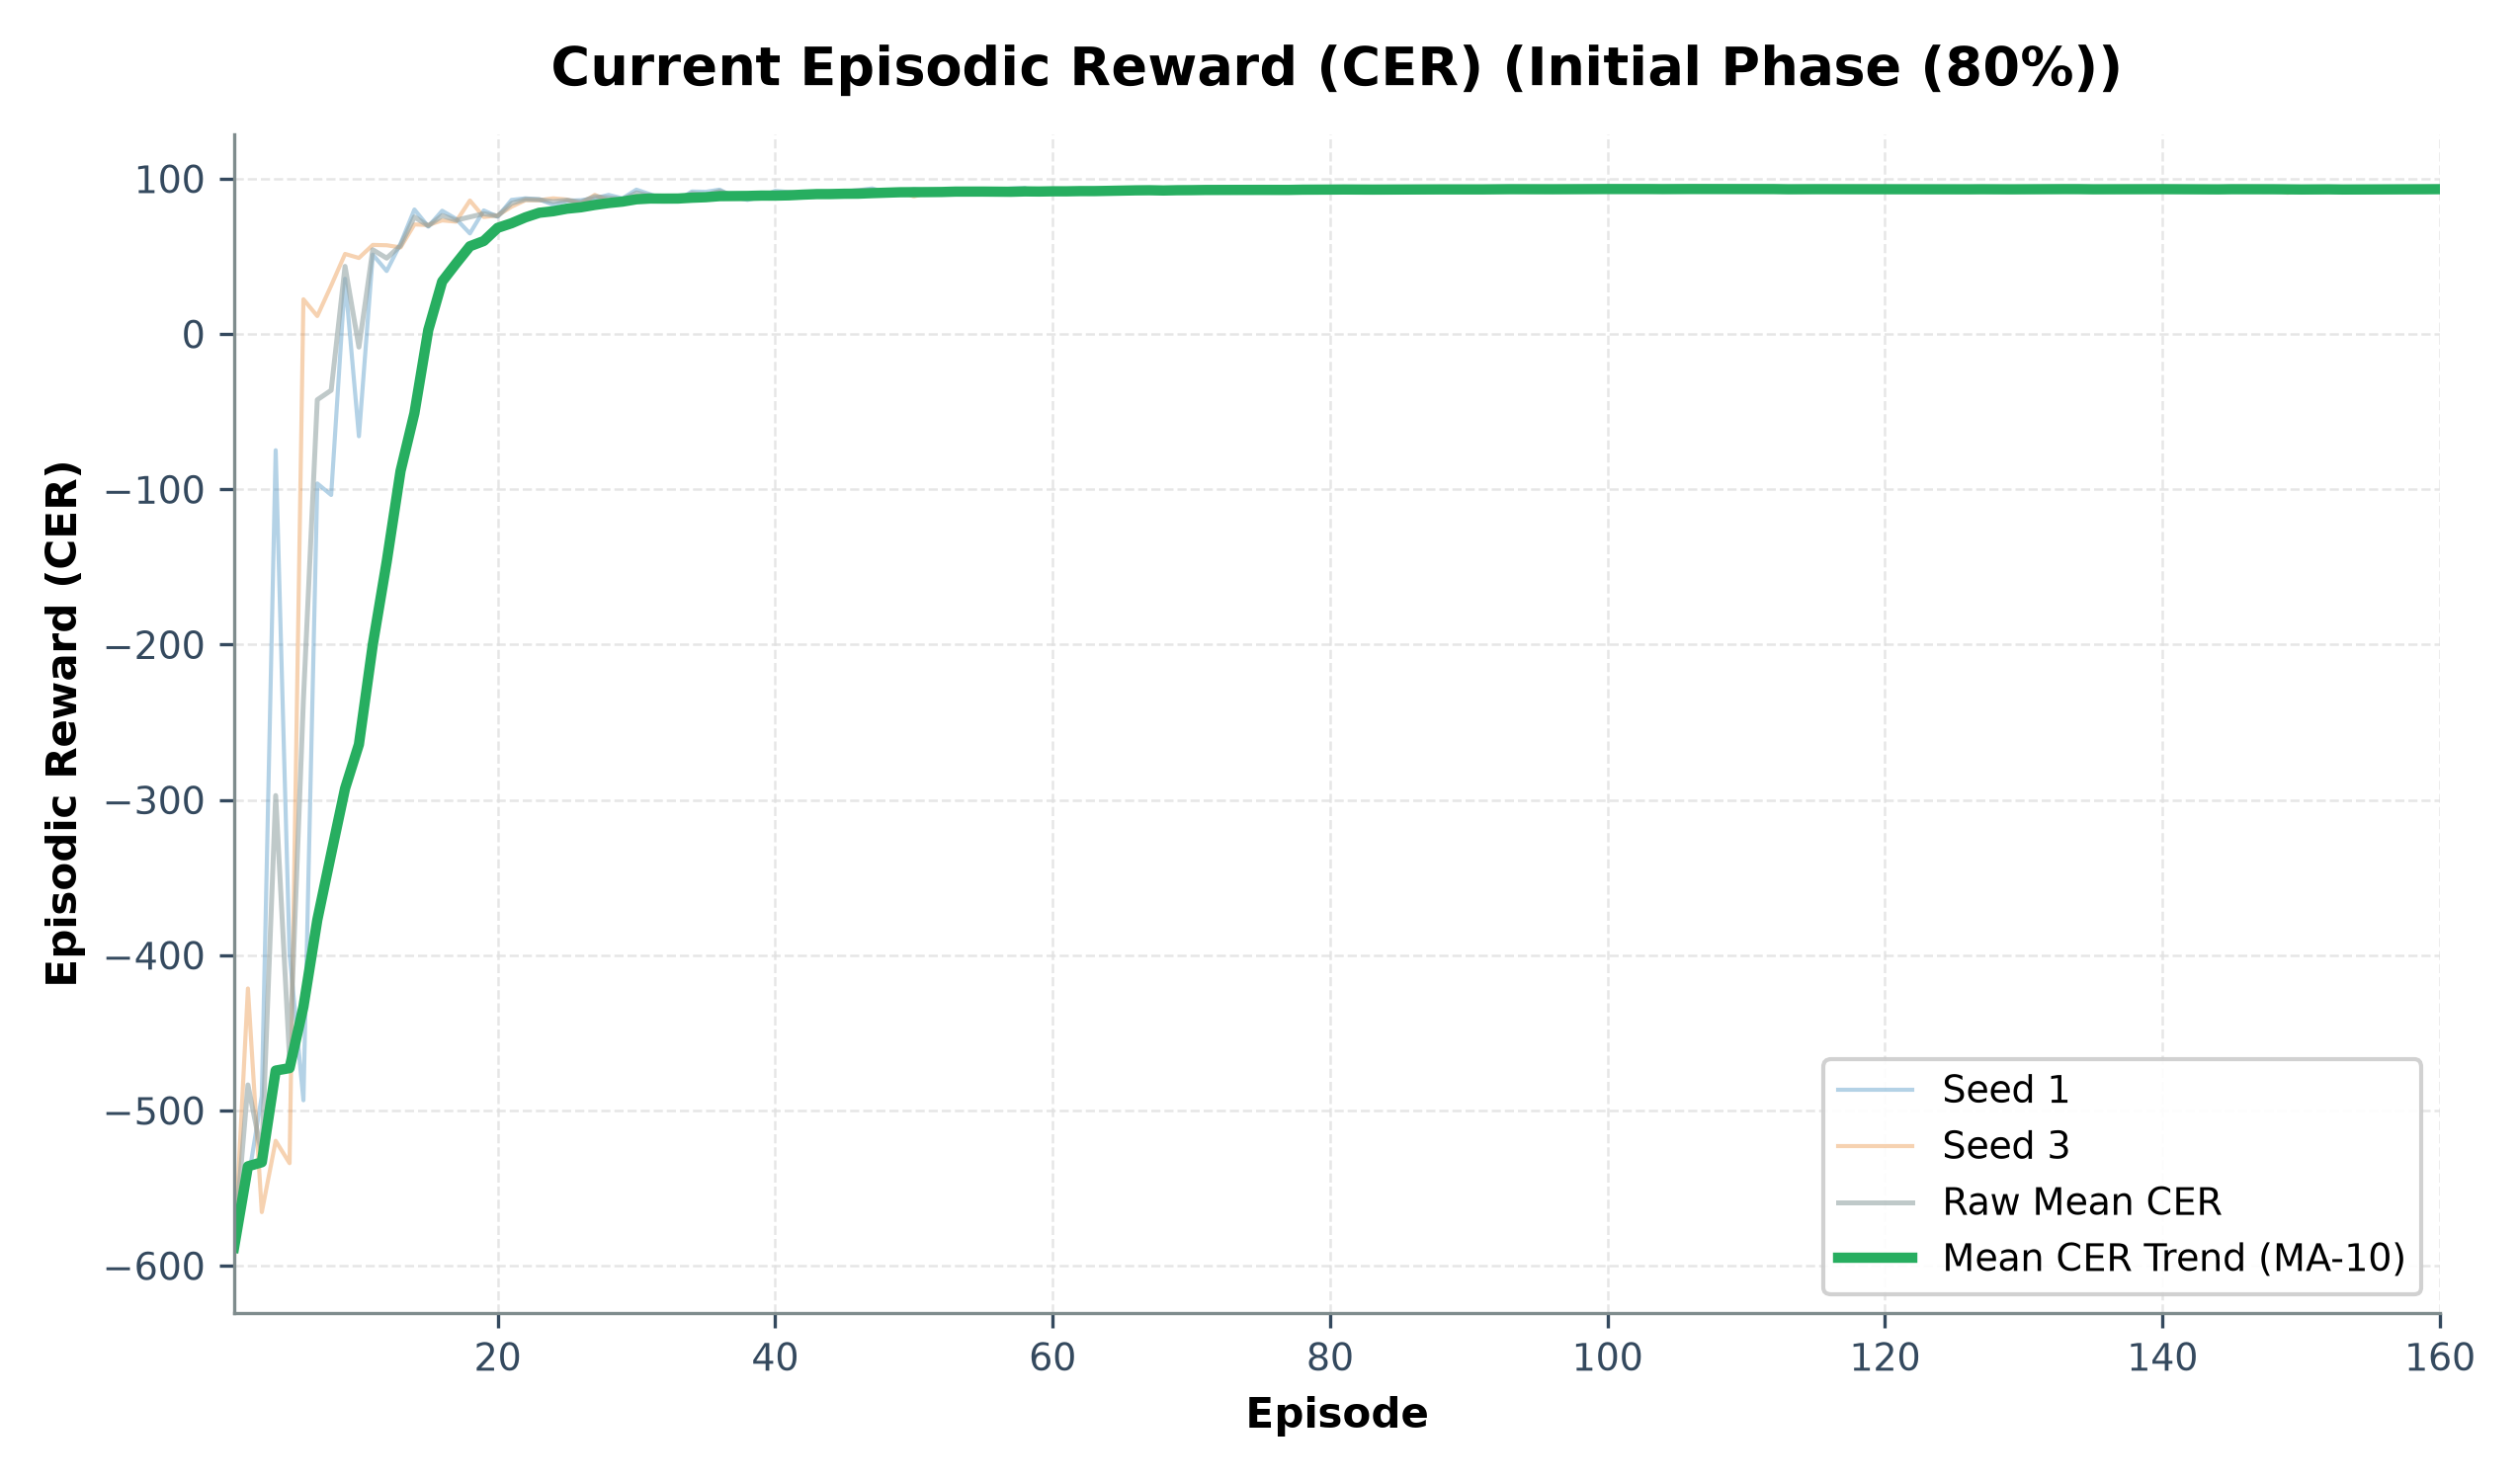

The data file committed next to this chart (first rows):
episode, seed_1_cer, seed_3_cer, mean_cer, std_cer
1, -580.7, -596.0, -588.4, 7.65
2, -545.6, -421.4, -483.5, 62.1
3, -490.7, -565.4, -528, 37.35
4, -74.8, -519.5, -297.1, 222.3
5, -398.9, -533.9, -466.4, 67.5
6, -493.4, 22.4, -235.5, 257.9
7, -96.2, 11.6, -42.3, 53.9
8, -103.6, 31.2, -36.2, 67.4
9, 35.6, 51.6, 43.6, 8.0
10, -65.8, 49.0, -8.4, 57.4
11, 51.2, 57.4, 54.3, 3.1
12, 40.6, 57.2, 48.9, 8.3
13, 58.2, 55.8, 57.0, 1.2
14, 80.2, 70.6, 75.4, 4.8
15, 69.2, 70.2, 69.7, 0.5
16, 79.4, 73.2, 76.3, 3.1
17, 74.2, 72.4, 73.3, 0.9
18, 64.8, 86.0, 75.4, 10.6
19, 79.6, 75.4, 77.5, 2.1
20, 75.6, 76.4, 76.0, 0.4
21, 86.4, 82.0, 84.2, 2.2
22, 87.4, 86.2, 86.8, 0.6
23, 86.8, 86.2, 86.5, 0.3
24, 83.2, 87.4, 85.3, 2.1
25, 85.8, 86.6, 86.2, 0.4
26, 86.2, 84.0, 85.1, 1.1
27, 87.4, 89.6, 88.5, 1.1
28, 89.6, 85.8, 87.7, 1.9
29, 87.4, 86.0, 86.7, 0.7
30, 93.0, 88.8, 90.9, 2.1
31, 90.0, 88.4, 89.2, 0.8
32, 86.8, 85.8, 86.3, 0.5
33, 86.2, 87.6, 86.9, 0.7
34, 91.8, 89.2, 90.5, 1.3
35, 91.6, 87.4, 89.5, 2.1
36, 93.0, 91.0, 92.0, 1.0
37, 88.4, 89.8, 89.1, 0.7
38, 86.4, 90.2, 88.3, 1.9
39, 88.4, 89.6, 89.0, 0.6
40, 92.2, 89.4, 90.8, 1.4
41, 91.4, 90.6, 91.0, 0.4
42, 90.2, 91.4, 90.8, 0.6
43, 90.4, 90.4, 90.4, 0.0
44, 91.8, 89.6, 90.7, 1.1
45, 92.0, 91.2, 91.6, 0.4
46, 92.6, 92.2, 92.4, 0.2
47, 93.8, 91.6, 92.7, 1.1
48, 91.0, 91.2, 91.1, 0.1
49, 91.6, 92.0, 91.8, 0.2
50, 93.4, 88.6, 91.0, 2.4
51, 92.4, 91.2, 91.8, 0.6
52, 91.4, 91.6, 91.5, 0.1
53, 93.4, 92.2, 92.8, 0.6
54, 90.0, 91.6, 90.8, 0.8
55, 92.6, 90.8, 91.7, 0.9
56, 92.6, 90.4, 91.5, 1.1
57, 93.8, 91.0, 92.4, 1.4
58, 94.0, 92.8, 93.4, 0.6
59, 91.2, 90.8, 91.0, 0.2
60, 92.2, 92.6, 92.4, 0.2
... 100 more rows
